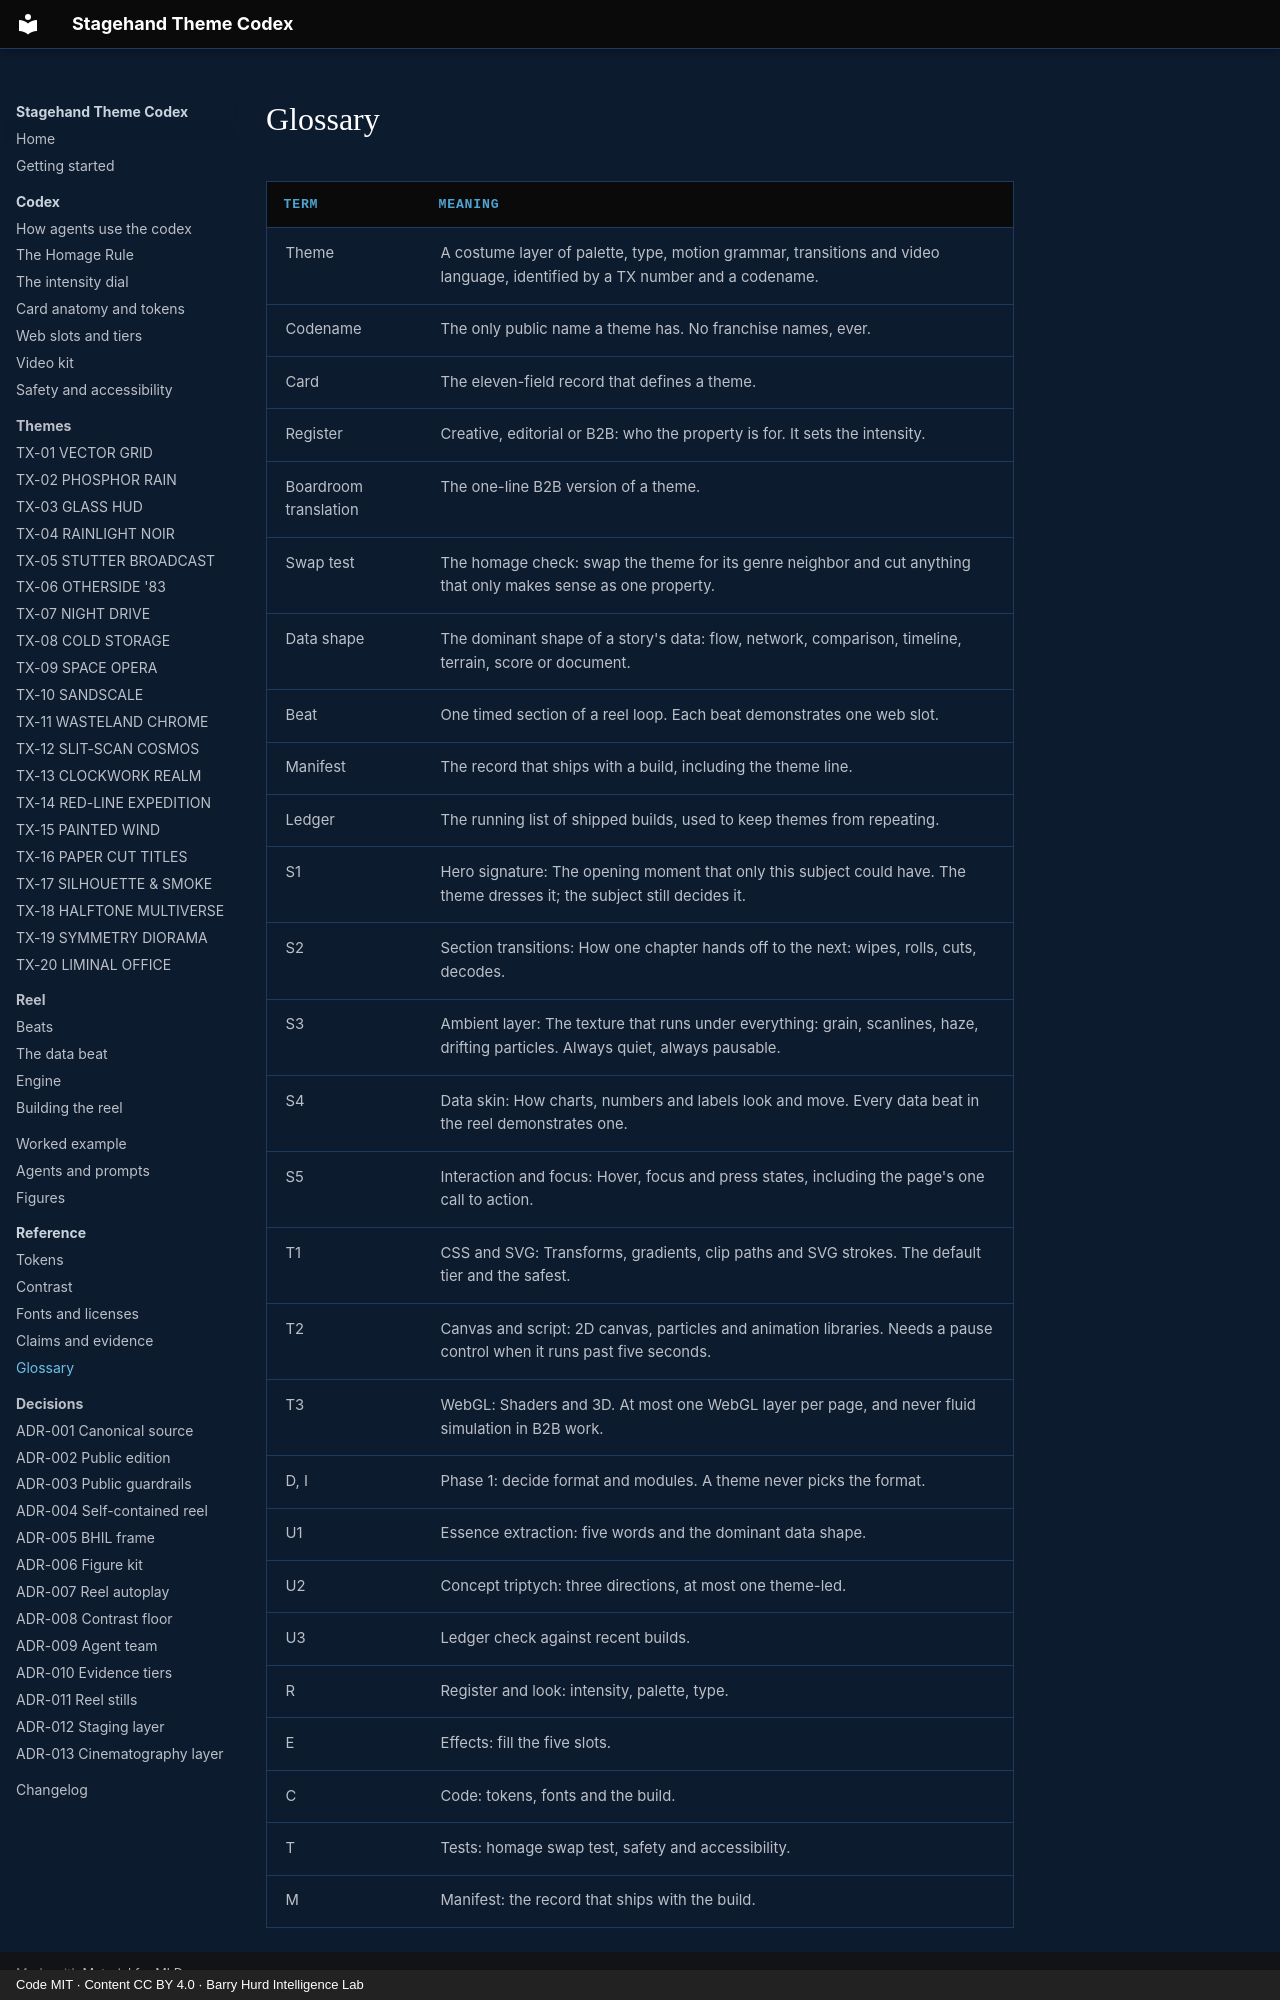

repository: PolymathWizard/BHIL-Stagehand-Theme-Reel · page: reference/glossary/index.html · generator: mkdocs · copyright: Code MIT · Content CC BY 4.0 · Barry Hurd Intelligence Lab

# Glossary

<!-- Generated from canon by scripts/build_derived.py. Do not edit by hand. -->

| Term | Meaning |
| --- | --- |
| Theme | A costume layer of palette, type, motion grammar, transitions and video language, identified by a TX number and a codename. |
| Codename | The only public name a theme has. No franchise names, ever. |
| Card | The eleven-field record that defines a theme. |
| Register | Creative, editorial or B2B: who the property is for. It sets the intensity. |
| Boardroom translation | The one-line B2B version of a theme. |
| Swap test | The homage check: swap the theme for its genre neighbor and cut anything that only makes sense as one property. |
| Data shape | The dominant shape of a story's data: flow, network, comparison, timeline, terrain, score or document. |
| Beat | One timed section of a reel loop. Each beat demonstrates one web slot. |
| Manifest | The record that ships with a build, including the theme line. |
| Ledger | The running list of shipped builds, used to keep themes from repeating. |
| S1 | Hero signature: The opening moment that only this subject could have. The theme dresses it; the subject still decides it. |
| S2 | Section transitions: How one chapter hands off to the next: wipes, rolls, cuts, decodes. |
| S3 | Ambient layer: The texture that runs under everything: grain, scanlines, haze, drifting particles. Always quiet, always pausable. |
| S4 | Data skin: How charts, numbers and labels look and move. Every data beat in the reel demonstrates one. |
| S5 | Interaction and focus: Hover, focus and press states, including the page's one call to action. |
| T1 | CSS and SVG: Transforms, gradients, clip paths and SVG strokes. The default tier and the safest. |
| T2 | Canvas and script: 2D canvas, particles and animation libraries. Needs a pause control when it runs past five seconds. |
| T3 | WebGL: Shaders and 3D. At most one WebGL layer per page, and never fluid simulation in B2B work. |
| D, I | Phase 1: decide format and modules. A theme never picks the format. |
| U1 | Essence extraction: five words and the dominant data shape. |
| U2 | Concept triptych: three directions, at most one theme-led. |
| U3 | Ledger check against recent builds. |
| R | Register and look: intensity, palette, type. |
| E | Effects: fill the five slots. |
| C | Code: tokens, fonts and the build. |
| T | Tests: homage swap test, safety and accessibility. |
| M | Manifest: the record that ships with the build. |
